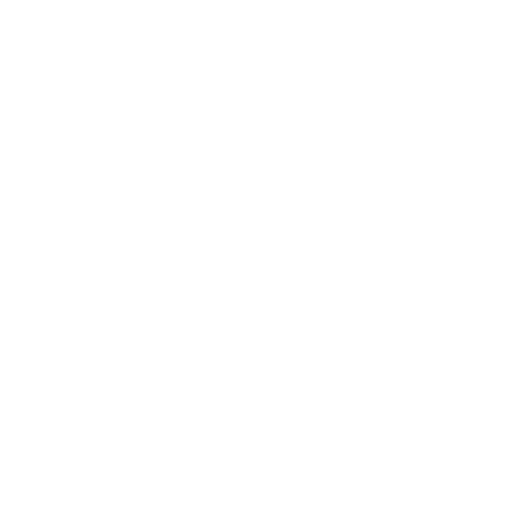
t = 0.00 s
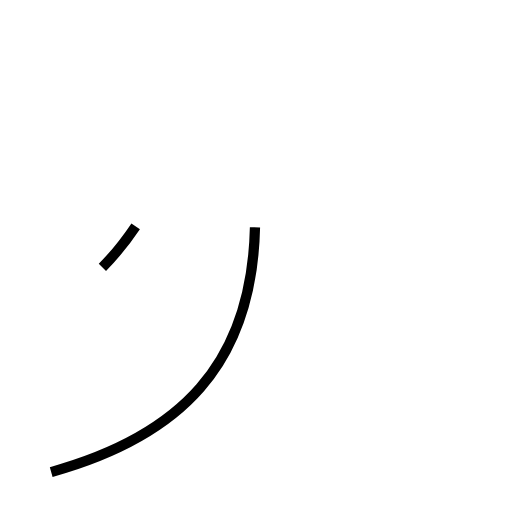
t = 1.17 s
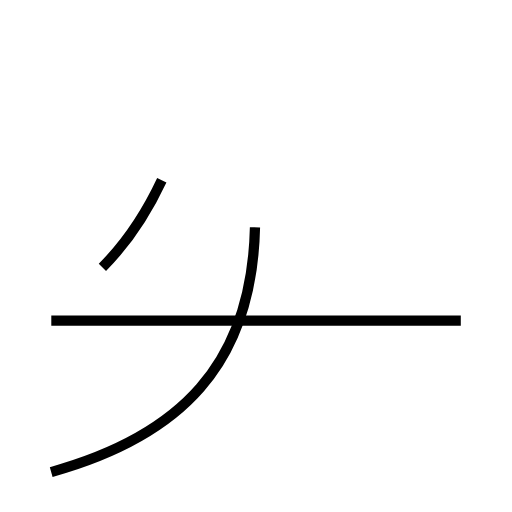
t = 2.53 s
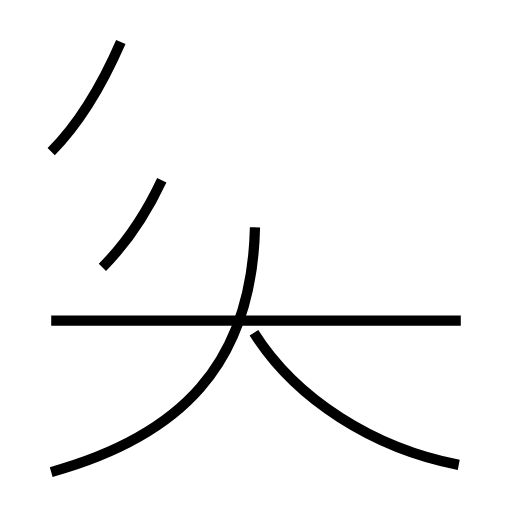
t = 3.64 s
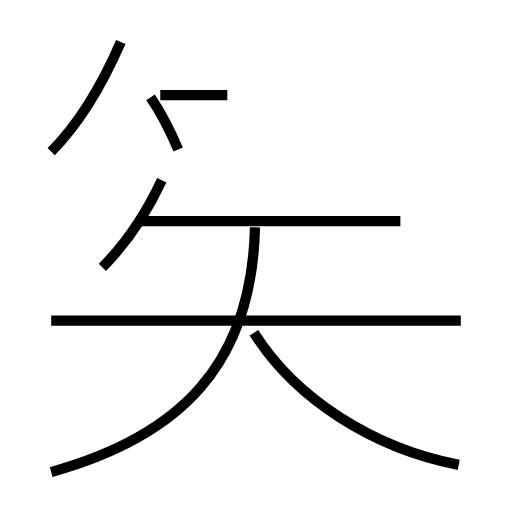
t = 4.77 s
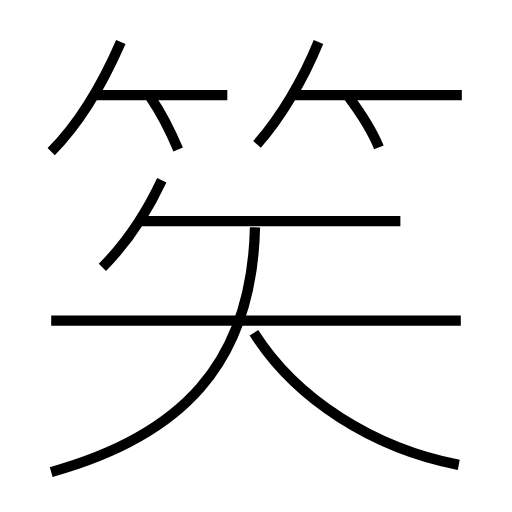
t = 6.00 s

The animated SVG that drew these frames (rendered in a browser with its animation timeline set to each time). Animation: 11 SMIL elements (animate=11); one cycle of 6.00 s.

<?xml version='1.0' encoding='utf-8'?>
<svg viewBox="0.0 -6.0 50.0 50.0" version="1.1" xmlns="http://www.w3.org/2000/svg"><rect x="-1000" y="-1000" width="2000" height="2000" stroke="white" fill="white" /><g style="fill:none;stroke:#000000;stroke-width:1"><path d="M 5.0 2.1 C 17.6 -1.4 24.6 -8.4 24.9 -21.8 " transform="translate(0.0 38.0)" stroke-dasharray="33.87060729445553" stroke-dashoffset="33.87060729445553"><animate attributeName="stroke-dashoffset" from="33.87060729445553" to="0" dur="1.016118218833666s" begin="0s" fill="freeze" /></path><path d="M 10.0 -17.9 C 12.2 -20.1 14.3 -23.2 15.8 -26.4 " transform="translate(0.0 38.0)" stroke-dasharray="10.338641861737488" stroke-dashoffset="10.338641861737488"><animate attributeName="stroke-dashoffset" from="10.338641861737488" to="0" dur="0.3101592558521246s" begin="1.016118218833666s" fill="freeze" /></path><path d="M 45.0 -12.7 L 5.0 -12.7 " transform="translate(0.0 38.0)" stroke-dasharray="40.0" stroke-dashoffset="40.0"><animate attributeName="stroke-dashoffset" from="40.0" to="0" dur="1.2s" begin="1.3262774746857906s" fill="freeze" /></path><path d="M 44.8 1.4 C 36.5 -0.2 28.9 -5.0 24.8 -11.5 " transform="translate(0.0 38.0)" stroke-dasharray="24.4465780584018" stroke-dashoffset="24.4465780584018"><animate attributeName="stroke-dashoffset" from="24.4465780584018" to="0" dur="0.7333973417520541s" begin="2.5262774746857906s" fill="freeze" /></path><path d="M 5.0 -29.2 C 7.8 -32.0 10.1 -36.0 11.8 -39.9 " transform="translate(0.0 38.0)" stroke-dasharray="12.748160773184999" stroke-dashoffset="12.748160773184999"><animate attributeName="stroke-dashoffset" from="12.748160773184999" to="0" dur="0.38244482319554995s" begin="3.259674816437845s" fill="freeze" /></path><path d="M 17.4 -29.4 C 16.6 -31.3 15.8 -32.9 14.7 -34.5 " transform="translate(0.0 38.0)" stroke-dasharray="5.781237067902328" stroke-dashoffset="5.781237067902328"><animate attributeName="stroke-dashoffset" from="5.781237067902328" to="0" dur="0.17343711203706985s" begin="3.642119639633395s" fill="freeze" /></path><path d="M 39.1 -22.4 L 13.7 -22.4 " transform="translate(0.0 38.0)" stroke-dasharray="25.400000000000002" stroke-dashoffset="25.400000000000002"><animate attributeName="stroke-dashoffset" from="25.400000000000002" to="0" dur="0.762s" begin="3.8155567516704645s" fill="freeze" /></path><path d="M 22.2 -34.7 L 9.1 -34.7 " transform="translate(0.0 38.0)" stroke-dasharray="13.1" stroke-dashoffset="13.1"><animate attributeName="stroke-dashoffset" from="13.1" to="0" dur="0.39299999999999996s" begin="4.577556751670464s" fill="freeze" /></path><path d="M 25.1 -29.9 C 27.4 -32.5 29.6 -36.2 31.1 -39.9 " transform="translate(0.0 38.0)" stroke-dasharray="11.713416697029318" stroke-dashoffset="11.713416697029318"><animate attributeName="stroke-dashoffset" from="11.713416697029318" to="0" dur="0.35140250091087954s" begin="4.970556751670464s" fill="freeze" /></path><path d="M 37.0 -29.6 C 36.4 -31.1 35.2 -33.0 34.0 -34.6 " transform="translate(0.0 38.0)" stroke-dasharray="5.845505959235313" stroke-dashoffset="5.845505959235313"><animate attributeName="stroke-dashoffset" from="5.845505959235313" to="0" dur="0.17536517877705937s" begin="5.321959252581343s" fill="freeze" /></path><path d="M 45.1 -34.7 L 28.3 -34.7" transform="translate(0.0 38.0)" stroke-dasharray="16.8" stroke-dashoffset="16.8"><animate attributeName="stroke-dashoffset" from="16.8" to="0" dur="0.504s" begin="5.497324431358402s" fill="freeze" /></path></g></svg>
